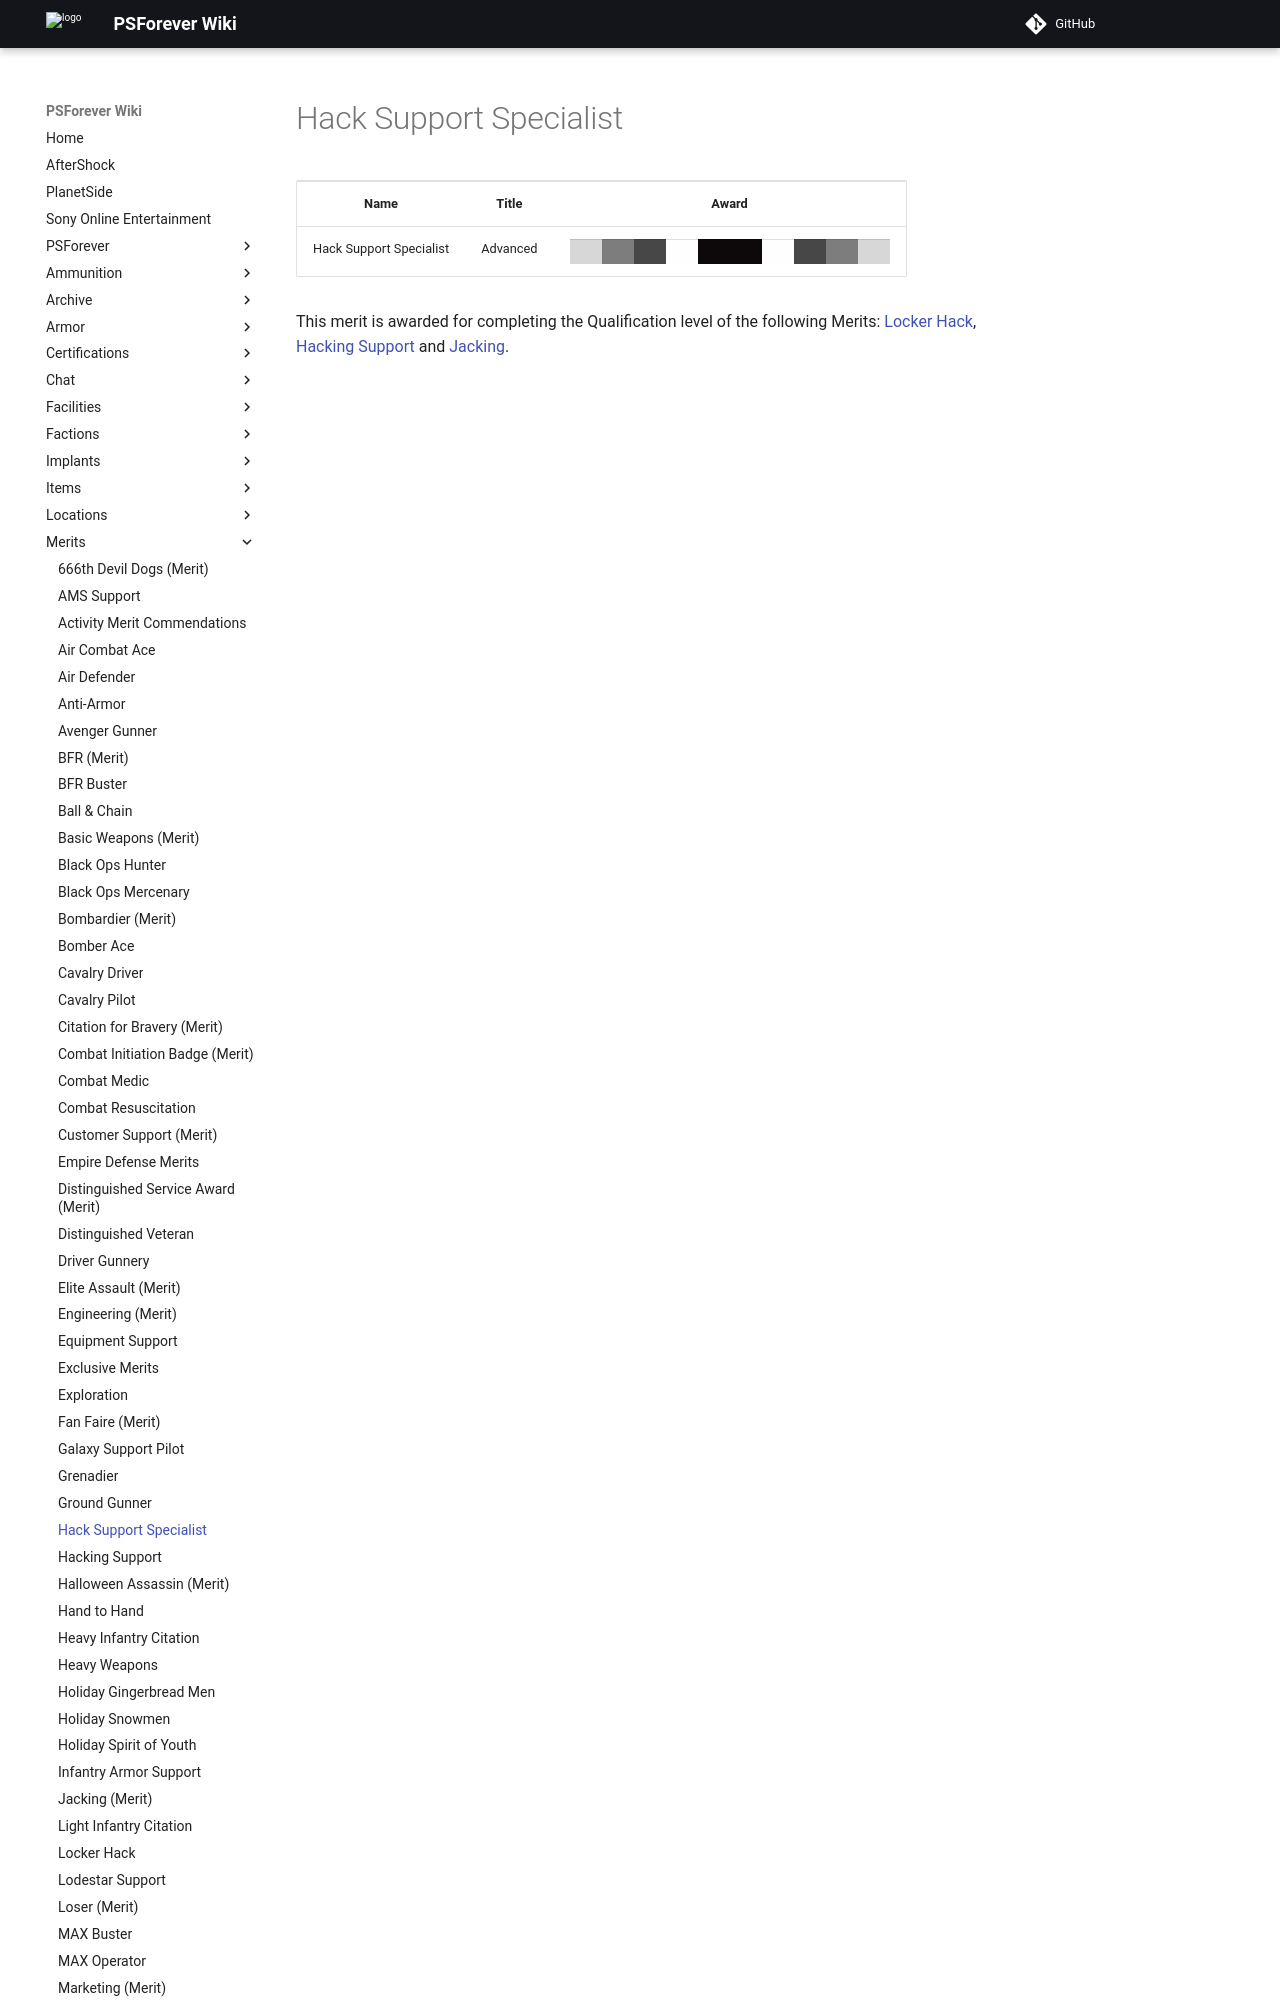

repository: psforever/wiki · page: merits/Hack_Support_Specialist/index.html · generator: mkdocs

# Hack Support Specialist

<table>
<tbody>
<tr class="odd">
<td style="text-align: center;"><p><b>Name</b></p></td>
<td style="text-align: center;"><p><b>Title</b></p></td>
<td style="text-align: center;"><p><b>Award</b></p></td>
</tr>
<tr class="even">
<td style="text-align: center;"><p>Hack Support Specialist</p></td>
<td style="text-align: center;"><p>Advanced</p></td>
<td style="text-align: center;"><table class="bigmerit">
<tr>
<td bgcolor="#d7d7d8">
</td>
<td bgcolor="#7d7d7e">
</td>
<td bgcolor="#474747">
</td>
<td bgcolor="#fefefe">
</td>
<td bgcolor="#0d090a">
</td>
<td bgc
